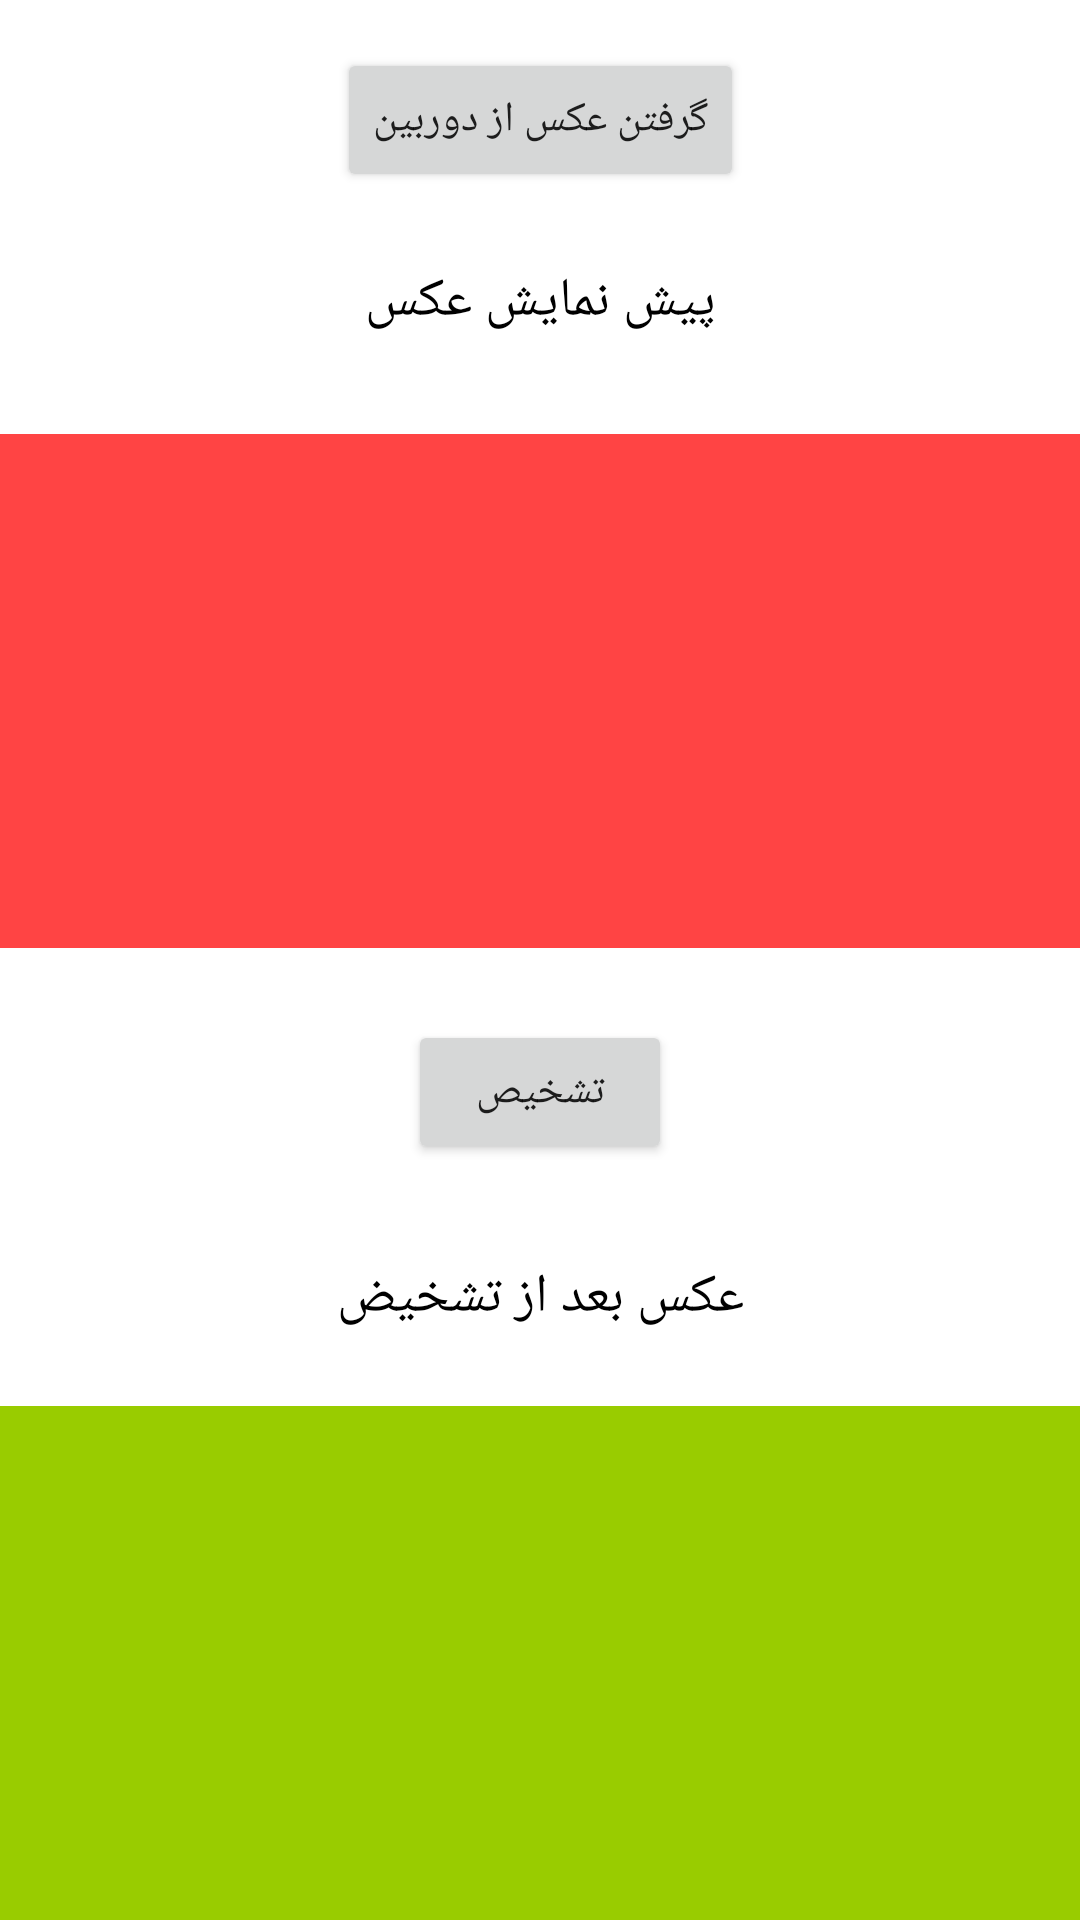

The Android layout XML behind this screen, and the referenced resources:
<!-- AndroidManifest.xml: application theme Theme.FingerDetector -->
<!-- res/layout/activity_image_detector.xml -->
<?xml version="1.0" encoding="utf-8"?>
<androidx.constraintlayout.widget.ConstraintLayout xmlns:android="http://schemas.android.com/apk/res/android"
    xmlns:app="http://schemas.android.com/apk/res-auto"
    xmlns:tools="http://schemas.android.com/tools"
    android:layout_width="match_parent"
    android:layout_height="match_parent">

    <Button
        android:id="@+id/load"
        android:layout_width="wrap_content"
        android:layout_height="wrap_content"
        android:layout_marginTop="16dp"
        android:text="گرفتن عکس از دوربین"
        app:layout_constraintBottom_toTopOf="@+id/textView"
        app:layout_constraintEnd_toEndOf="parent"
        app:layout_constraintHorizontal_bias="0.5"
        app:layout_constraintStart_toStartOf="parent"
        app:layout_constraintTop_toTopOf="parent" />

    <TextView
        android:textSize="18dp"
        android:gravity="center"
        android:textColor="@color/black"
        android:id="@+id/textView"
        android:layout_width="0dp"
        android:layout_height="wrap_content"
        android:layout_marginTop="24dp"
        android:text="پیش نمایش عکس"
        app:layout_constraintBottom_toTopOf="@+id/imgPreivew"
        app:layout_constraintEnd_toEndOf="parent"
        app:layout_constraintHorizontal_bias="0.5"
        app:layout_constraintStart_toStartOf="parent"
        app:layout_constraintTop_toBottomOf="@+id/load" />

    <ImageView
        android:id="@+id/imgPreivew"
        android:layout_width="0dp"
        android:layout_height="0dp"
        android:layout_marginTop="32dp"
        android:scaleType="fitCenter"
        android:background="@android:color/holo_red_light"
        app:layout_constraintBottom_toTopOf="@+id/detect"
        app:layout_constraintEnd_toEndOf="parent"
        app:layout_constraintHorizontal_bias="0.5"
        app:layout_constraintStart_toStartOf="parent"
        app:layout_constraintTop_toBottomOf="@+id/textView"
        tools:srcCompat="@tools:sample/avatars" />

    <Button
        android:id="@+id/detect"
        android:layout_width="wrap_content"
        android:layout_height="wrap_content"
        android:layout_marginTop="24dp"
        android:text="تشخیص"
        app:layout_constraintBottom_toTopOf="@+id/textView2"
        app:layout_constraintEnd_toEndOf="parent"
        app:layout_constraintHorizontal_bias="0.5"
        app:layout_constraintStart_toStartOf="parent"
        app:layout_constraintTop_toBottomOf="@+id/imgPreivew" />

    <ImageView
        android:id="@+id/imgConverted"
        android:layout_width="0dp"
        android:layout_height="0dp"
        android:layout_marginTop="24dp"
        android:scaleType="fitCenter"
        app:layout_constraintBottom_toBottomOf="parent"
        app:layout_constraintEnd_toEndOf="parent"
        app:layout_constraintHorizontal_bias="0.5"
        app:layout_constraintStart_toStartOf="parent"
        app:layout_constraintTop_toBottomOf="@+id/textView2"
        android:background="@android:color/holo_green_light"
        tools:srcCompat="@tools:sample/backgrounds/scenic" />

    <TextView
        android:id="@+id/textView2"
        android:layout_width="0dp"
        android:layout_height="wrap_content"
        android:layout_marginTop="32dp"
        android:text="عکس بعد از تشخیض"
        android:textColor="@color/black"
        android:textSize="18dp"
        android:gravity="center"
        app:layout_constraintBottom_toTopOf="@+id/imgConverted"
        app:layout_constraintEnd_toEndOf="parent"
        app:layout_constraintStart_toStartOf="parent"
        app:layout_constraintTop_toBottomOf="@+id/detect" />
</androidx.constraintlayout.widget.ConstraintLayout>
<!-- resources referenced by this layout -->
<resources>
  <style name="Theme.FingerDetector" parent="Theme.MaterialComponents.DayNight.DarkActionBar">
          
          <item name="colorPrimary">@color/purple_500</item>
          <item name="colorPrimaryVariant">@color/purple_700</item>
          <item name="colorOnPrimary">@color/white</item>
          
          <item name="colorSecondary">@color/teal_200</item>
          <item name="colorSecondaryVariant">@color/teal_700</item>
          <item name="colorOnSecondary">@color/black</item>
          
          <item name="android:statusBarColor" tools:targetApi="l">?attr/colorPrimaryVariant</item>
          
      </style>
  <!-- not gathered from this repository: default colours our renderer supplied (Android Studio template values) -->
  <color name="purple_500">#FF6200EE</color>
  <color name="purple_700">#FF3700B3</color>
  <color name="teal_200">#FF03DAC5</color>
  <color name="teal_700">#FF018786</color>
  <color name="black">#FF000000</color>
  <color name="white">#FFFFFFFF</color>
</resources>
